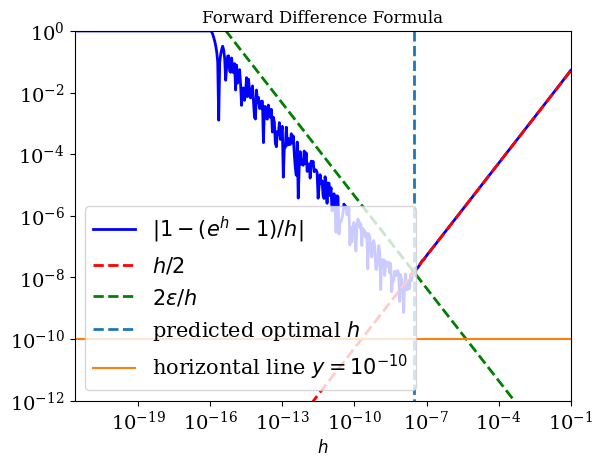
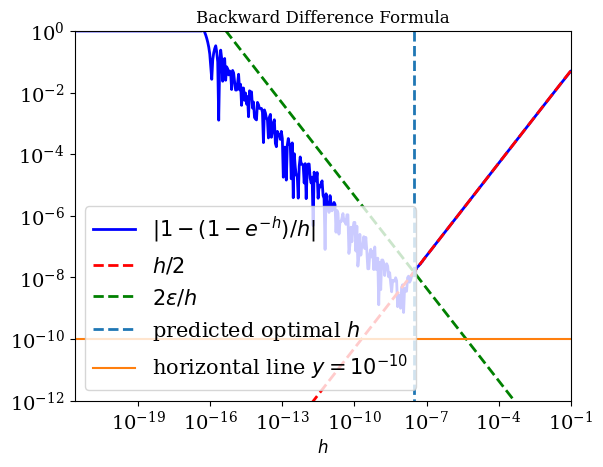
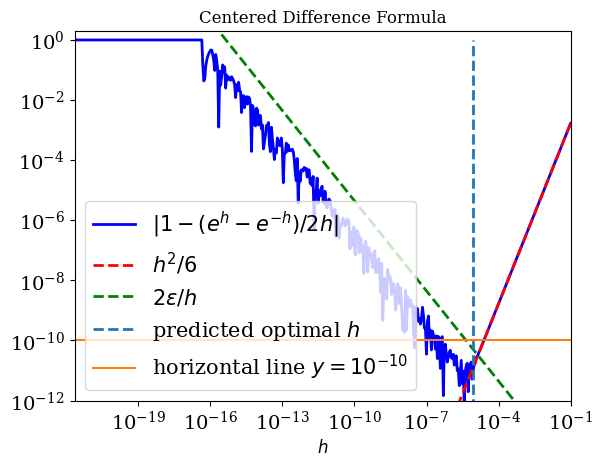

Python code for these plots, in order:
# [redacted]
import numpy as np 
from matplotlib import pyplot as plt 
#plt.rc('text', usetex=True)
plt.rc('font', family='serif')
#machine epsilon
eps = np.finfo('float').eps #4/3
# stepsizes
h = np.array([0.1/(1.1**k) for k in range(500)])
#takes stepsizes greather than eps
#h = h[h>eps]

def forward_difference():
	"""
	This function shows the graph of the Forward Difference Formula
	f'(x) ~= [f(x+h) - f(x)]/h. The	truncation error is (h/2)f"(eps).
	
	Variables:
		- eps 		machine epsilon equal to np.finfo('float').eps
		- h 		step size

	Output:
		1. Graph of Forward Difference Formula with line truncation error,
			predicted optimal h, and horizontal line(for reference)
	"""
	
	error = np.abs(1 - (np. exp(h)- 1)/h)
	fig = plt.figure()
	plt.loglog(h, error, color='blue', linewidth = 2.0, label = r'$|1 - (e^h-1)/h|$')
	plt.xlabel(r'$h$', fontsize=12)
	plt.title('Forward Difference Formula')
	
	plt.loglog(h, h/2,  color='red', linestyle = '--', linewidth = 2.0, label = r'$h/2$')
	plt.loglog(h, 2*eps/h, color = 'green', linestyle = '--', linewidth = 2.0, label = r'$2\epsilon/h$')
	plt.loglog([2.0*eps**0.5, 2.0*eps**0.5], [0.0,1.0], linewidth=2.0, label=r'predicted optimal $h$',linestyle= '--')
	plt.plot([0,10**-1],[10**-10,10**-10], label=r'horizontal line $y=10^{-10}$')
	plt.ylim(bottom=1e-12, top=1.0)
	plt.legend(loc = 'best', fontsize = 15)
	plt.xticks(fontsize = 14)
	plt.yticks(fontsize = 14)
	plt.gca().autoscale(enable = True, axis='x', tight =True)

def center_difference():
	"""
	This function shows the graph of Centered Difference Formula
	f'(x) ~= [f(x+h) - f(x - h)]/(2h). The truncation error is
	((h^2)/6)f'"(eps).

	Variables:
		- eps 		machine epsilon equal to np.finfo('float').eps
		- h 		step size

	Output:
		1. Graph of Centered Difference Formula with line truncation error,
			predicted optimal h, and horizontal line(for reference)
	"""
	
	error = np.abs(1 - ( np.exp(h) - np.exp(-h) )/(2*h))
	fig = plt.figure()
	plt.loglog(h, error, color='blue', linewidth = 2.0, label = r'$|1 - (e^h - e^{-h} )/2h|$')
	plt.xlabel(r'$h$', fontsize=12)
	plt.title('Centered Difference Formula')

	plt.loglog(h, h**2/6,  color='red', linestyle = '--', linewidth = 2.0, label = r'$h^2/6$')
	plt.loglog(h, 2*eps/h, color = 'green', linestyle = '--', linewidth = 2.0, label = r'$2\epsilon/h$')
	plt.loglog([(3.0*eps)**(1./3), (3.0*eps)**(1./3)], [0.0,1.0], linewidth=2.0, label=r'predicted optimal $h$',linestyle= '--')
	plt.plot([0,10**-1],[10**-10,10**-10], label=r'horizontal line $y=10^{-10}$')
	plt.ylim(bottom=1e-12, top=2.0)
	plt.legend(loc = 'best', fontsize = 15)
	plt.xticks(fontsize = 14)
	plt.yticks(fontsize = 14)
	plt.gca().autoscale(enable = True, axis='x', tight =True)

def backward_difference():
	"""
	This function shows the graph of Backward Difference Formula
	f'(x) ~= [f(x) - f(x-h)]/h. The truncation error is (h/2)f"(eps).

	Variables:
		- eps 		machine epsilon equal to np.finfo('float').eps
		- h 		step size

	Output:
		1. Graph of Backward Difference Formula with line truncation error,
			predicted optimal h, and horizontal line(for reference)
	"""

	error = np.abs(1 - ( 1 - np.exp(-h) )/(h))
	fig = plt.figure()
	plt.loglog(h, error, color='blue', linewidth = 2.0, label = r'$|1 - (1 - e^{-h} )/h|$')
	plt.xlabel(r'$h$', fontsize=12)
	plt.title('Backward Difference Formula')
	
	plt.loglog(h, h/2,  color='red', linestyle = '--', linewidth = 2.0, label = r'$h/2$')
	plt.loglog(h, 2*eps/h, color = 'green', linestyle = '--', linewidth = 2.0, label = r'$2\epsilon/h$')
	plt.loglog([2.0*eps**0.5, 2.0*eps**0.5], [0.0,1.0], linewidth=2.0, label=r'predicted optimal $h$',linestyle= '--')
	plt.plot([0,10**-1],[10**-10,10**-10], label=r'horizontal line $y=10^{-10}$')
	plt.ylim(bottom=1e-12, top=1.0)
	plt.legend(loc = 'best', fontsize = 15)
	plt.xticks(fontsize = 14)
	plt.yticks(fontsize = 14)
	plt.gca().autoscale(enable = True, axis='x', tight =True)

forward_difference()
backward_difference()
center_difference()
plt.show()
